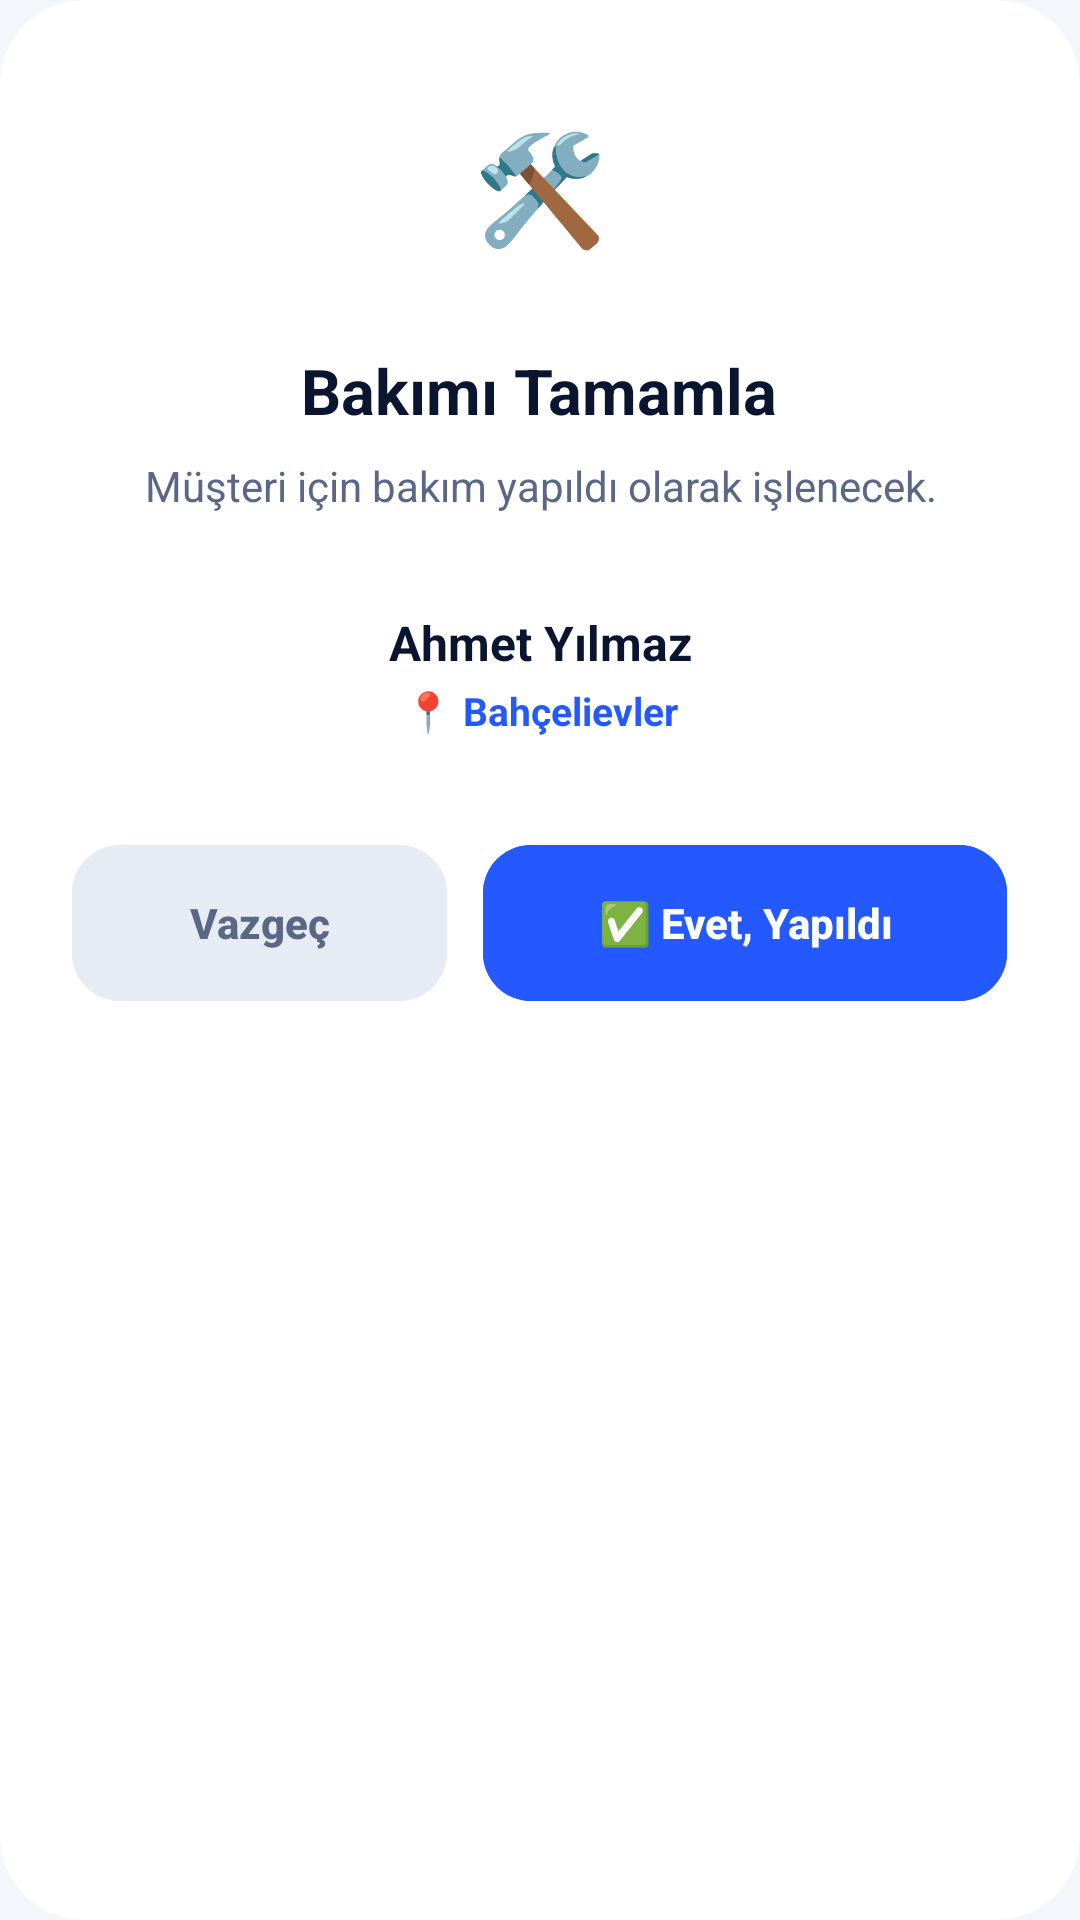

Produce the Android XML layout that renders to this screen, including the resource entries it uses.
<!-- AndroidManifest.xml: application theme Theme.AritmaMusteriTakip -->
<!-- res/layout/dialog_confirm_action.xml -->
<?xml version="1.0" encoding="utf-8"?>
<com.google.android.material.card.MaterialCardView xmlns:android="http://schemas.android.com/apk/res/android"
    xmlns:app="http://schemas.android.com/apk/res-auto"
    android:layout_width="match_parent"
    android:layout_height="wrap_content"
    android:layout_gravity="center"
    android:layout_marginHorizontal="20dp"
    app:cardBackgroundColor="@color/white"
    app:cardCornerRadius="28dp"
    app:strokeWidth="0dp">

    <LinearLayout
        android:layout_width="match_parent"
        android:layout_height="wrap_content"
        android:gravity="center_horizontal"
        android:orientation="vertical"
        android:padding="24dp">

        <TextView
            android:id="@+id/tvHeaderIcon"
            android:layout_width="76dp"
            android:layout_height="76dp"
            android:background="@drawable/bg_status_pill"
            android:backgroundTint="@color/bireysel_light_bg"
            android:gravity="center"
            android:text="🛠️"
            android:textSize="36sp" />

        <TextView
            android:id="@+id/tvDialogTitle"
            android:layout_width="wrap_content"
            android:layout_height="wrap_content"
            android:layout_marginTop="16dp"
            android:gravity="center"
            android:text="Bakımı Tamamla"
            android:textColor="@color/text_primary"
            android:textSize="21sp"
            android:textStyle="bold" />

        <TextView
            android:id="@+id/tvDialogMessage"
            android:layout_width="match_parent"
            android:layout_height="wrap_content"
            android:layout_marginTop="8dp"
            android:gravity="center"
            android:text="Müşteri için bakım yapıldı olarak işlenecek."
            android:textColor="@color/text_secondary"
            android:textSize="14sp" />

        <LinearLayout
            android:layout_width="match_parent"
            android:layout_height="wrap_content"
            android:layout_marginTop="18dp"
            android:background="@drawable/bg_tile"
            android:backgroundTint="@color/surface_soft"
            android:orientation="vertical"
            android:padding="14dp">

            <TextView
                android:id="@+id/tvCustomerName"
                android:layout_width="match_parent"
                android:layout_height="wrap_content"
                android:ellipsize="end"
                android:gravity="center"
                android:maxLines="1"
                android:text="Ahmet Yılmaz"
                android:textColor="@color/text_primary"
                android:textSize="16sp"
                android:textStyle="bold" />

            <TextView
                android:id="@+id/tvCustomerSubText"
                android:layout_width="match_parent"
                android:layout_height="wrap_content"
                android:layout_marginTop="3dp"
                android:ellipsize="end"
                android:gravity="center"
                android:maxLines="2"
                android:text="📍 Bahçelievler"
                android:textColor="@color/bireysel_primary"
                android:textSize="13sp"
                android:textStyle="bold" />

        </LinearLayout>

        <LinearLayout
            android:layout_width="match_parent"
            android:layout_height="wrap_content"
            android:layout_marginTop="22dp"
            android:orientation="horizontal">

            <com.google.android.material.button.MaterialButton
                android:id="@+id/btnCancel"
                style="@style/Widget.App.Button.Tonal"
                android:layout_width="0dp"
                android:layout_height="52dp"
                android:layout_marginEnd="6dp"
                android:layout_weight="1"
                android:backgroundTint="@color/status_muted_bg"
                android:maxLines="1"
                android:text="Vazgeç"
                android:textColor="@color/text_secondary"
                android:textSize="14sp" />

            <com.google.android.material.button.MaterialButton
                android:id="@+id/btnConfirm"
                android:layout_width="0dp"
                android:layout_height="52dp"
                android:layout_marginStart="6dp"
                android:layout_weight="1.4"
                android:backgroundTint="@color/bireysel_primary"
                android:ellipsize="end"
                android:maxLines="1"
                android:text="✅ Evet, Yapıldı"
                android:textColor="@color/white"
                android:textSize="14sp" />

        </LinearLayout>

    </LinearLayout>

</com.google.android.material.card.MaterialCardView>
<!-- resources referenced by this layout -->
<resources>
  <color name="bireysel_light_bg">#EAF0FF</color>
  <color name="bireysel_primary">#2459FF</color>
  <color name="status_muted_bg">#E7EBF3</color>
  <color name="surface_soft">#F3F6FB</color>
  <color name="text_primary">#0A1630</color>
  <color name="text_secondary">#5A6785</color>
  <color name="white">#FFFFFF</color>
  <style name="Widget.App.Button.Tonal" parent="Widget.Material3.Button.TonalButton">
          <item name="cornerRadius">16dp</item>
          <item name="android:textAllCaps">false</item>
          <item name="android:textStyle">bold</item>
          <item name="android:letterSpacing">0</item>
          <item name="android:insetTop">0dp</item>
          <item name="android:insetBottom">0dp</item>
          <item name="android:minHeight">44dp</item>
      </style>
  <color name="bireysel_primary_variant">#0A1F5C</color>
  <color name="bireysel_accent">#19C3F0</color>
  <color name="call_blue_bg">#E6EDFF</color>
  <color name="input_box_stroke">#D5DDEB</color>
  <color name="bg_light">#F3F6FB</color>
  <color name="header_start">#0A1F5C</color>
  <color name="input_hint_color">#7A87A3</color>
  <style name="Widget.App.Button" parent="Widget.Material3.Button">
          <item name="cornerRadius">16dp</item>
          <item name="android:textAllCaps">false</item>
          <item name="android:textStyle">bold</item>
          <item name="android:letterSpacing">0</item>
          <item name="android:insetTop">0dp</item>
          <item name="android:insetBottom">0dp</item>
          <item name="android:minHeight">48dp</item>
      </style>
  <style name="Widget.App.Card" parent="Widget.Material3.CardView.Filled">
          <item name="cardBackgroundColor">@color/white</item>
          <item name="cardCornerRadius">22dp</item>
          <item name="cardElevation">0dp</item>
          <item name="strokeColor">@color/divider_color</item>
          <item name="strokeWidth">1dp</item>
      </style>
  <style name="Widget.App.TextInput" parent="Widget.Material3.TextInputLayout.OutlinedBox">
          <item name="boxCornerRadiusTopStart">16dp</item>
          <item name="boxCornerRadiusTopEnd">16dp</item>
          <item name="boxCornerRadiusBottomStart">16dp</item>
          <item name="boxCornerRadiusBottomEnd">16dp</item>
          <item name="boxStrokeColor">@color/input_stroke_selector</item>
          <item name="hintTextColor">@color/bireysel_primary</item>
          <item name="boxBackgroundColor">@color/white</item>
      </style>
  <style name="Widget.App.OverflowMenu" parent="Widget.Material3.PopupMenu.Overflow">
          <item name="android:popupBackground">@drawable/bg_popup_menu</item>
      </style>
  <style name="ThemeOverlay.App.PopupMenu" parent="ThemeOverlay.Material3.Light">
          <item name="android:colorBackground">@color/white</item>
          <item name="colorSurface">@color/white</item>
          <item name="colorOnSurface">@color/text_primary</item>
          <item name="android:textColor">@color/text_primary</item>
          <item name="android:textColorPrimary">@color/text_primary</item>
          <item name="android:textColorSecondary">@color/text_secondary</item>
          <item name="android:itemTextAppearance">@style/App.PopupMenu.TextAppearance</item>
      </style>
  <color name="divider_color">#E6ECF5</color>
  <style name="App.PopupMenu.TextAppearance" parent="TextAppearance.AppCompat.Widget.PopupMenu.Large">
          <item name="android:textColor">@color/text_primary</item>
          <item name="android:textSize">14sp</item>
          <item name="android:textStyle">bold</item>
      </style>
</resources>
